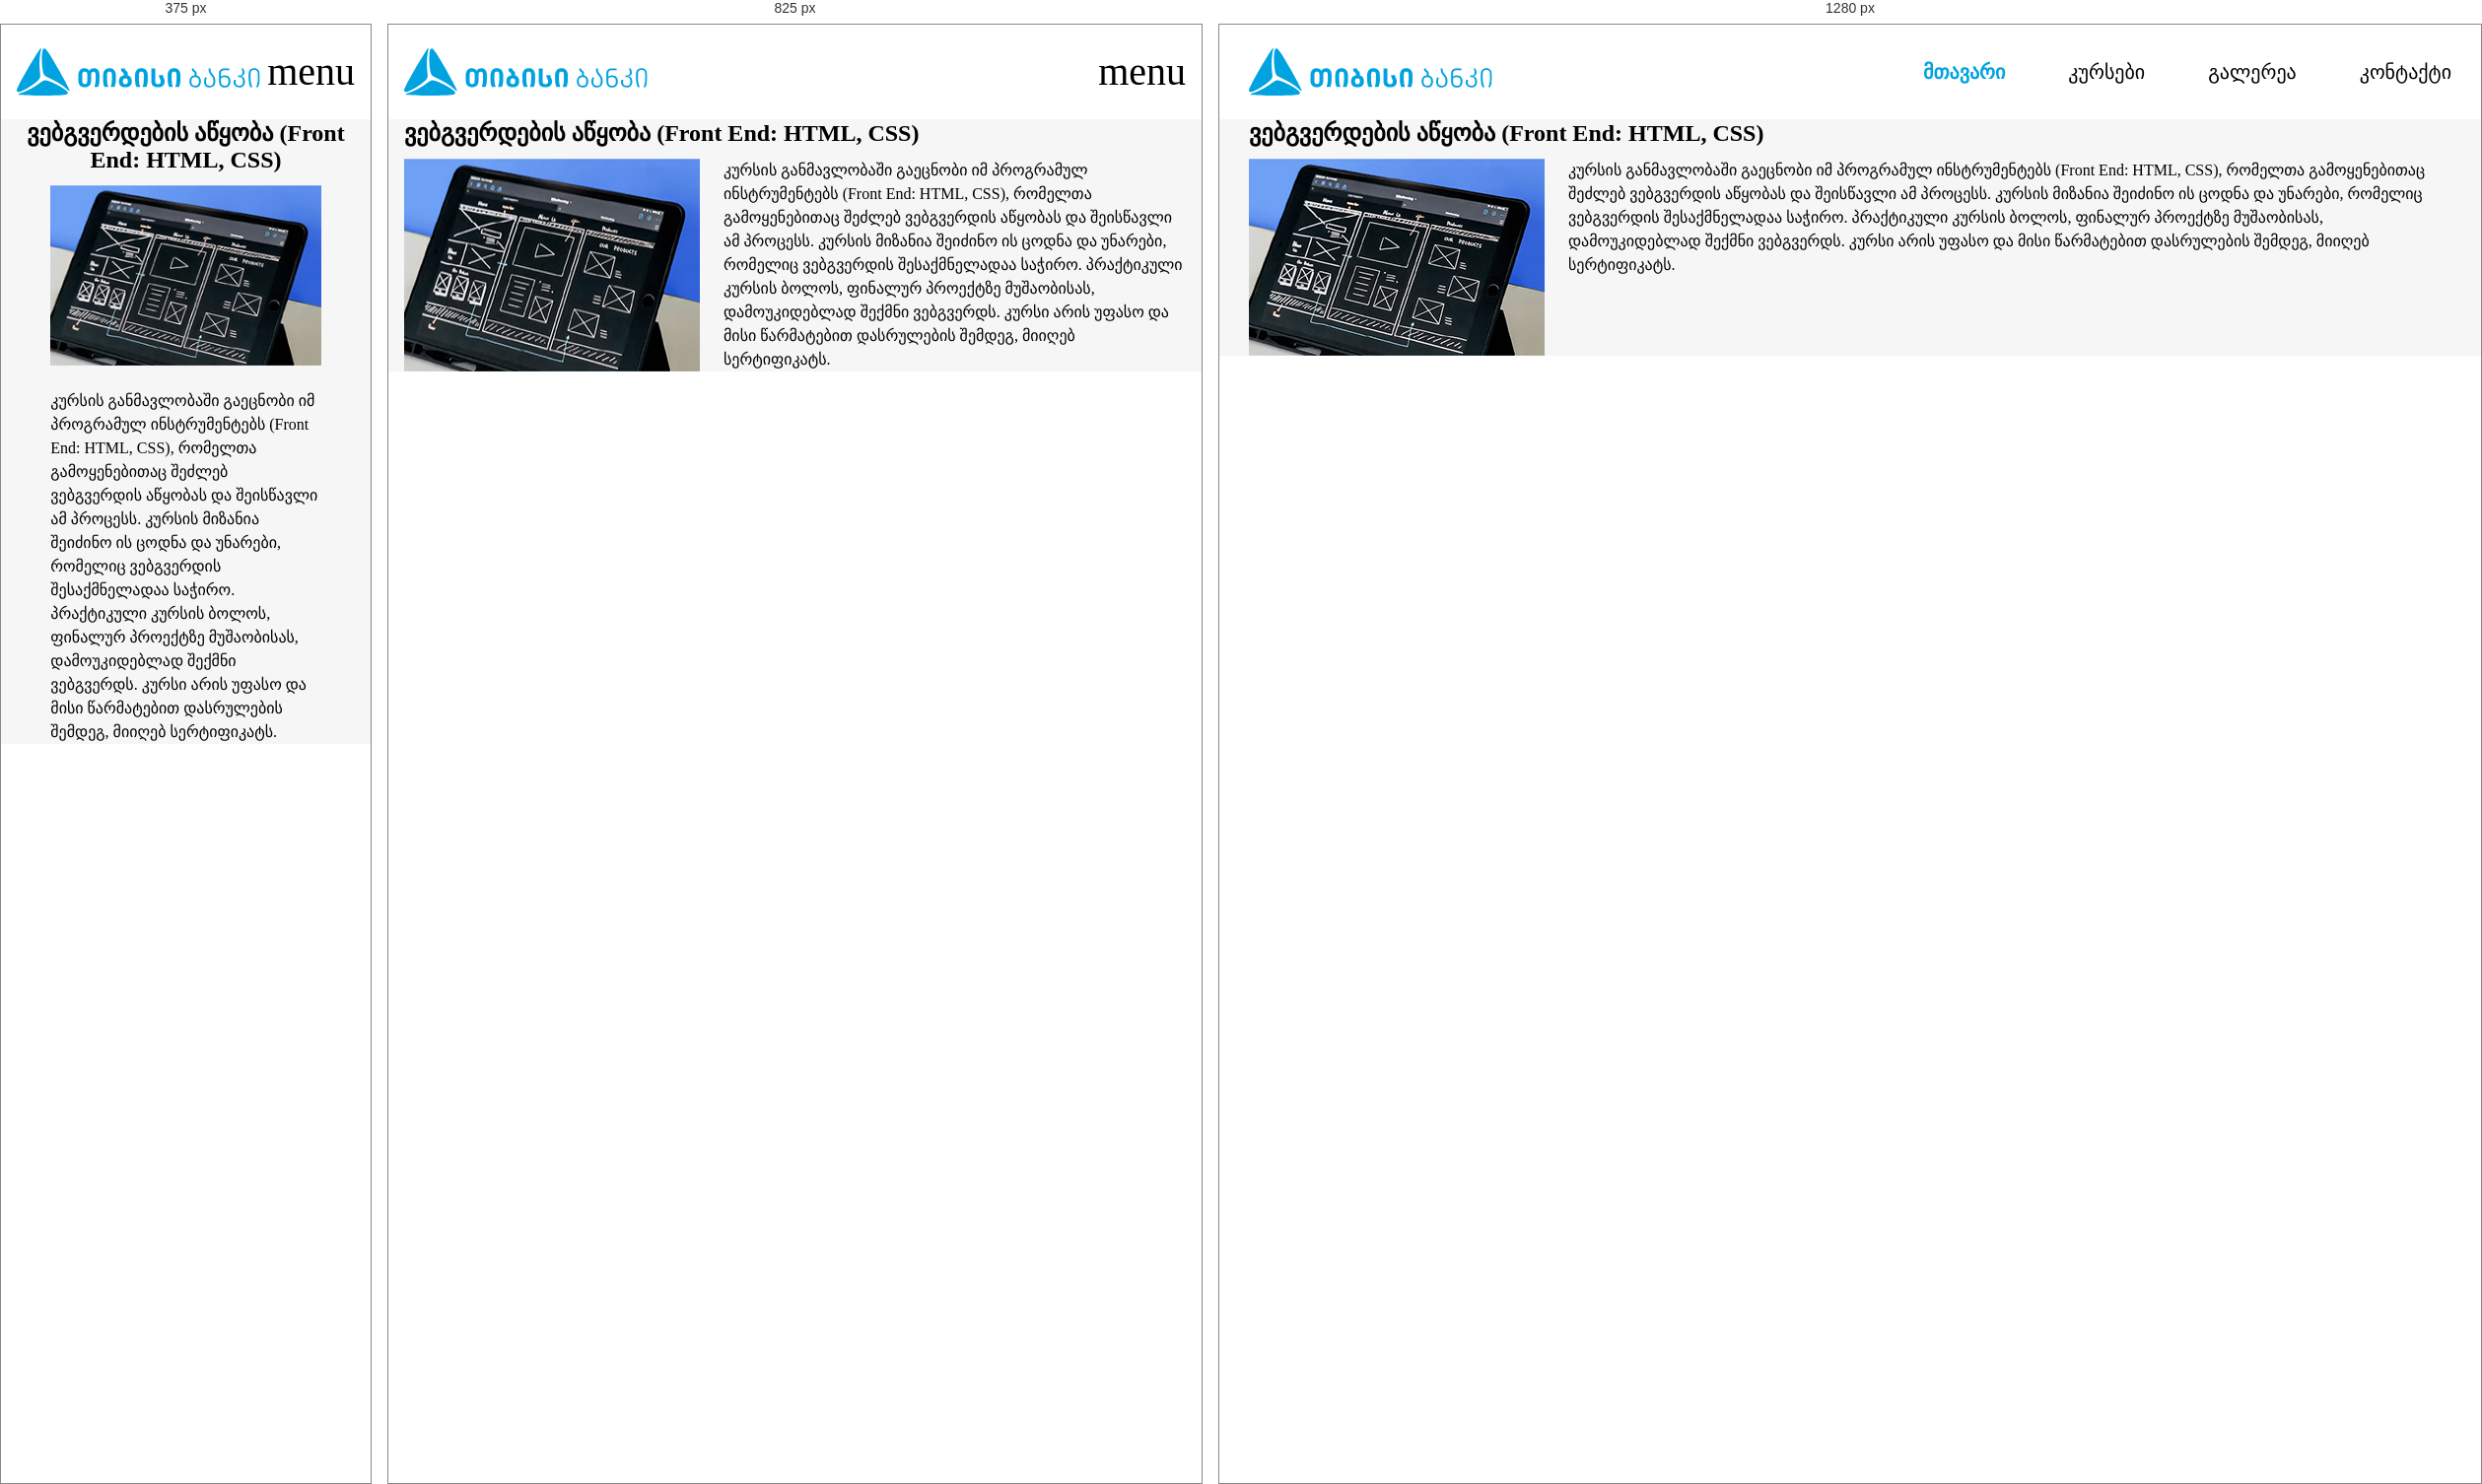
Rendered at 375 px, 825 px and 1280 px, left to right.

<!-- file: index.html -->
<!doctype html>
<html lang="en">
    <head>
        <meta charset="UTF-8" />
        <meta name="viewport" content="width=device-width, initial-scale=1.0" />
        <title>Lecture 12</title>
        <link
            rel="stylesheet"
            href="https://fonts.googleapis.com/css2?family=Material+Symbols+Outlined:opsz,wght,FILL,GRAD@20..48,100..700,0..1,-50..200&icon_names=menu"
        />
        <link rel="stylesheet" href="css/reset.css" />
        <link rel="stylesheet" href="css/style.css" />
        <link rel="stylesheet" href="css/media.css" />
    </head>
    <body>
        <header>
            <div class="header-container">
                <img src="images/tbc.svg" alt="tbc logo" />
                <nav>
                    <ul>
                        <li>
                            <a class="active" href="">მთავარი</a>
                        </li>
                        <li>
                            <a href="">კურსები</a>
                        </li>
                        <li>
                            <a href="">გალერეა</a>
                        </li>
                        <li>
                            <a href="">კონტაქტი</a>
                        </li>
                    </ul>
                </nav>
                <span class="material-symbols-outlined menu"> menu </span>
            </div>
        </header>
        <main>
            <div class="main-container">
                <article>
                    <h2>ვებგვერდების აწყობა (Front End: HTML, CSS)</h2>
                    <div class="img-text-wrapper">
                        <img src="images/article.png" alt="article image" />
                        <p>
                            კურსის განმავლობაში გაეცნობი იმ პროგრამულ
                            ინსტრუმენტებს (Front End: HTML, CSS), რომელთა
                            გამოყენებითაც შეძლებ ვებგვერდის აწყობას და შეისწავლი
                            ამ პროცესს. კურსის მიზანია შეიძინო ის ცოდნა და
                            უნარები, რომელიც ვებგვერდის შესაქმნელადაა საჭირო.
                            პრაქტიკული კურსის ბოლოს, ფინალურ პროექტზე
                            მუშაობისას, დამოუკიდებლად შექმნი ვებგვერდს. კურსი
                            არის უფასო და მისი წარმატებით დასრულების შემდეგ,
                            მიიღებ სერტიფიკატს.
                        </p>
                    </div>
                </article>
            </div>
        </main>
    </body>
</html>


/* @media block from media.css */
@media (max-width: 900px) {
    nav {
        display: none;
    }
    .menu {
        display: inline-block;
    }
}

/* @media block from media.css */
@media (max-width: 750px) {
    .img-text-wrapper {
        flex-direction: column;
        align-items: center;
    }

    h2 {
        text-align: center;
    }

    article img {
        width: 80%;
    }
    article p {
        width: 80%;
    }
}